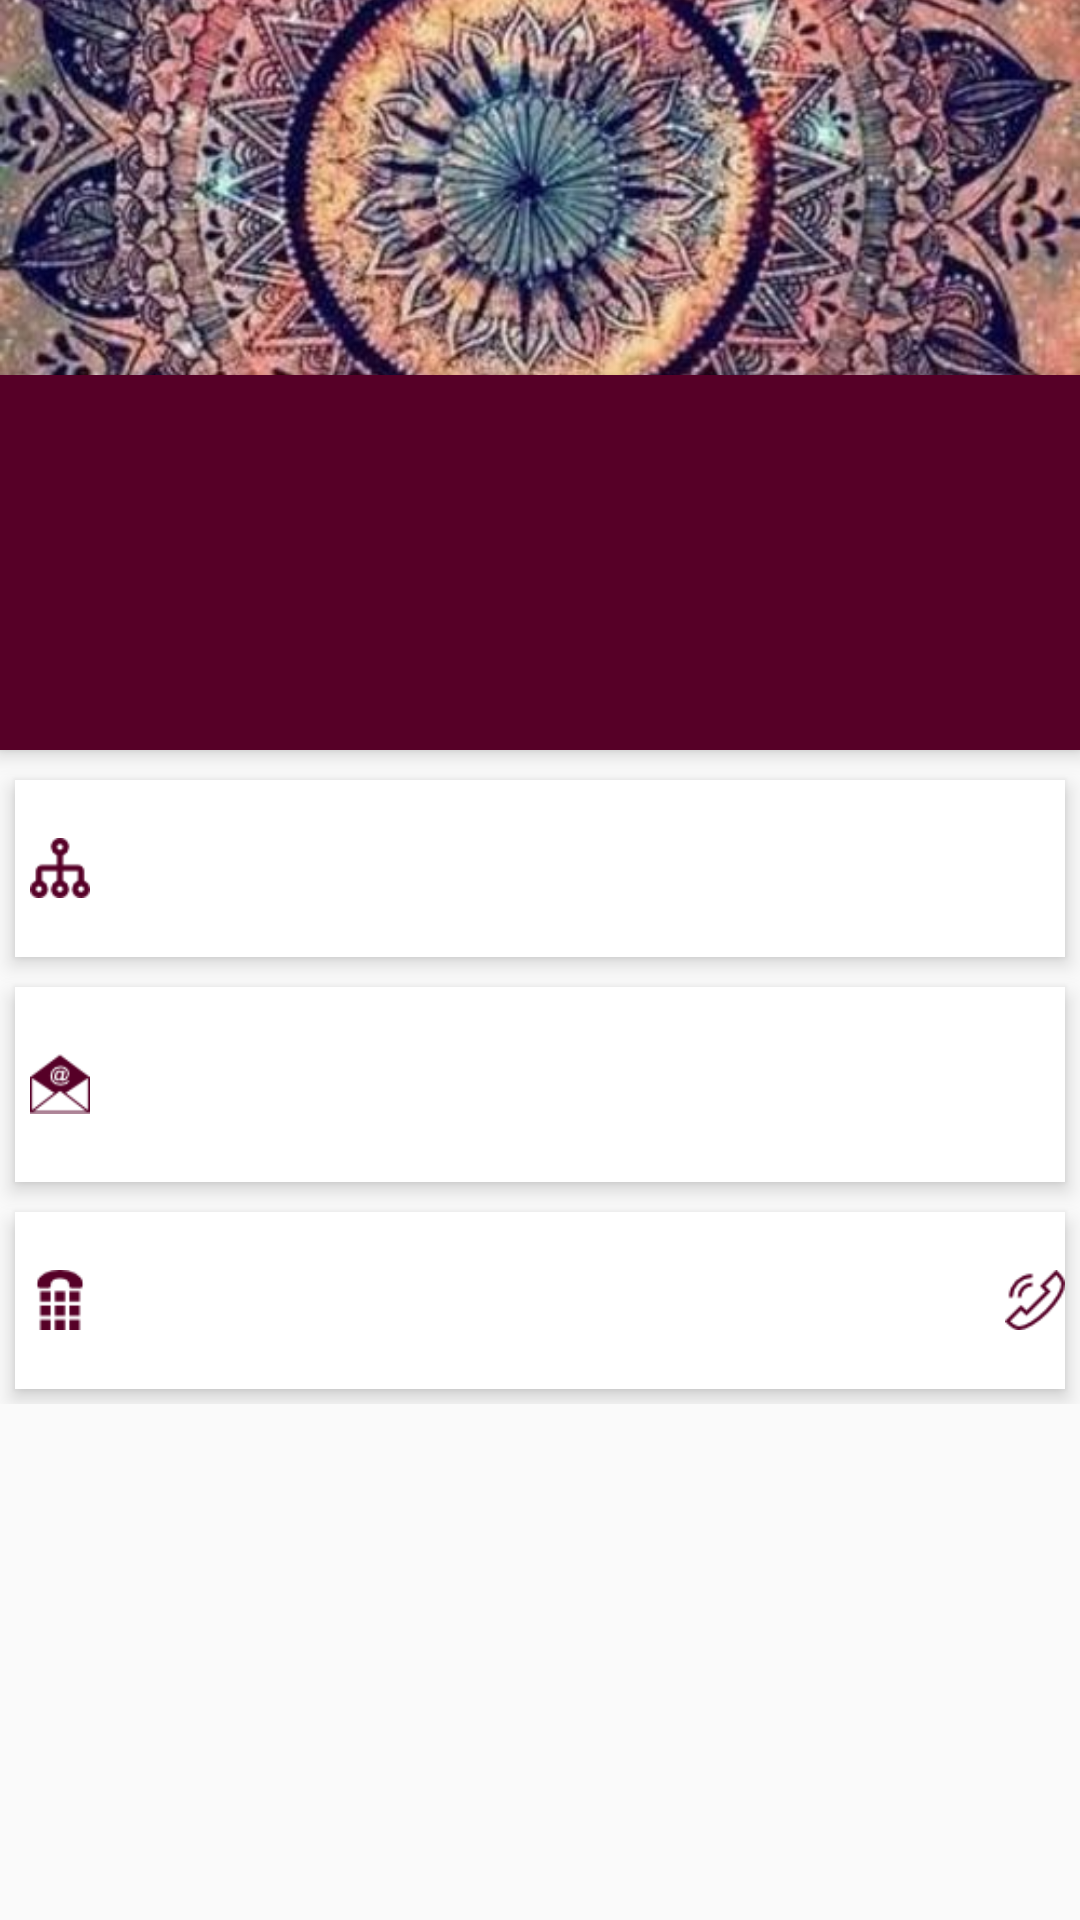

Here is an Android app screen rendered from its layout file. Give the layout XML and the strings, colors and styles it references.
<!-- AndroidManifest.xml: activity theme AppTheme -->
<!-- res/layout/details.xml -->
<?xml version="1.0" encoding="utf-8"?>
<FrameLayout xmlns:android="http://schemas.android.com/apk/res/android"
    xmlns:tools="http://schemas.android.com/tools"
    android:layout_width="match_parent"
    android:layout_height="match_parent"
    tools:context="com.sim.alzheimermate.Activities.DetailsActivity">

    
    

    <RelativeLayout
        android:layout_width="match_parent"
        android:layout_height="wrap_content">

        <ImageView
            android:id="@+id/header_cover_image"
            android:layout_width="match_parent"
            android:layout_height="125dp"
            android:contentDescription="@string/bg_header"
            android:scaleType="centerCrop"
            android:src="@drawable/bg5" />

        <ImageView
            android:id="@+id/image_details"
            android:layout_width="175dp"
            android:layout_height="175dp"
            android:layout_alignParentTop="true"
            android:layout_centerHorizontal="true"
            android:layout_marginTop="25dp"
            android:contentDescription="@string/profil_picture"
            android:elevation="5dp"
            android:padding="20dp"
            android:scaleType="centerCrop" />

        <RelativeLayout
            android:id="@+id/profile_layout"
            android:layout_width="match_parent"
            android:layout_height="125dp"
            android:layout_below="@+id/header_cover_image"
            android:background="@color/primaryDarkColor"
            android:elevation="4dp"
            android:paddingBottom="5dp"
            android:paddingTop="5dp">

            <TextView
                android:id="@+id/nom_prenom_details"
                android:layout_width="wrap_content"
                android:layout_height="wrap_content"
                android:layout_centerHorizontal="true"
                android:layout_marginTop="65dp"
                android:text=""
                android:textColor="#fff"
                android:textSize="24sp"
                android:textStyle="bold"

                />


        </RelativeLayout>


        <LinearLayout
            android:layout_width="fill_parent"
            android:layout_height="wrap_content"
            android:layout_below="@+id/profile_layout"
            android:layout_marginTop="5dp"
            android:orientation="vertical">

            <LinearLayout
                android:layout_width="match_parent"
                android:layout_height="wrap_content"
                android:layout_margin="5dp"
                android:background="@color/primaryTextColor"
                android:elevation="4dp">

                <ImageView
                    android:layout_width="20dp"
                    android:layout_height="20dp"
                    android:layout_gravity="center"
                    android:layout_margin="5dp"
                    android:contentDescription="@string/family_tree_logo"
                    android:src="@drawable/family_tree" />

                <TextView
                    android:id="@+id/lien_parente_details"
                    android:layout_width="fill_parent"
                    android:layout_height="wrap_content"
                    android:background="#fff"
                    android:clickable="false"
                    android:padding="20dp" />
            </LinearLayout>

            <LinearLayout
                android:layout_width="match_parent"
                android:layout_height="wrap_content"
                android:layout_margin="5dp"
                android:background="@color/primaryTextColor"
                android:elevation="4dp">

                <ImageView
                    android:layout_width="20dp"
                    android:layout_height="20dp"
                    android:layout_gravity="center"
                    android:layout_margin="5dp"
                    android:contentDescription="@string/email_logo"
                    android:src="@drawable/email" />

                <TextView
                    android:id="@+id/email_details"
                    android:layout_width="fill_parent"
                    android:layout_height="wrap_content"
                    android:layout_marginBottom="3dp"
                    android:layout_marginTop="3dp"
                    android:background="#fff"
                    android:clickable="false"
                    android:padding="20dp" />
            </LinearLayout>

            <RelativeLayout
                android:layout_width="match_parent"
                android:layout_height="wrap_content"
                android:layout_margin="5dp"
                android:background="@color/primaryTextColor"
                android:elevation="4dp">

                <ImageView
                    android:id="@+id/imageView2"
                    android:layout_width="20dp"
                    android:layout_height="20dp"
                    android:layout_alignParentStart="true"
                    android:layout_centerVertical="true"
                    android:layout_gravity="center"
                    android:layout_margin="5dp"
                    android:contentDescription="@string/phone_logo"
                    android:src="@drawable/phone_number" />

                <TextView
                    android:id="@+id/phone_number_details"
                    android:layout_width="fill_parent"
                    android:layout_height="wrap_content"
                    android:layout_centerVertical="true"
                    android:layout_gravity="center"
                    android:layout_marginEnd="5dp"
                    android:layout_toEndOf="@+id/imageView2"
                    android:clickable="false"
                    android:padding="20dp" />

                <Button
                    android:id="@+id/call_details"
                    android:layout_width="20dp"
                    android:layout_height="20dp"
                    android:layout_alignParentEnd="true"
                    android:layout_centerVertical="true"
                    android:layout_gravity="center|end"
                    android:layout_marginStart="5dp"
                    android:background="@drawable/phone_call" />

            </RelativeLayout>


        </LinearLayout>
    </RelativeLayout>
    

</FrameLayout>
<!-- resources referenced by this layout -->
<resources>
  <color name="primaryDarkColor">#560027</color>
  <color name="primaryTextColor">#ffffff</color>
  <!-- drawable bg5: jpg bitmap (drawable, 83590 bytes) -->
  <!-- drawable email: png bitmap (drawable, 1292 bytes) -->
  <!-- drawable family_tree: png bitmap (drawable, 853 bytes) -->
  <!-- drawable phone_call: png bitmap (drawable, 1207 bytes) -->
  <!-- drawable phone_number: png bitmap (drawable, 876 bytes) -->
  <string name="bg_header">bg_header</string>
  <string name="email_logo">email_logo</string>
  <string name="family_tree_logo">family tree logo</string>
  <string name="phone_logo">phone_logo</string>
  <string name="profil_picture">profil picture</string>
  <style name="AppTheme" parent="Theme.AppCompat.Light.DarkActionBar">
          
          <item name="colorPrimary">@color/colorPrimary</item>
          <item name="colorPrimaryDark">@color/colorPrimaryDark</item>
          <item name="colorAccent">@color/colorAccent</item>
          <item name="windowNoTitle">true</item>
          <item name="windowActionBar">false</item>
      </style>
  <color name="colorPrimary">#8c0032</color>
  <color name="colorPrimaryDark">#560027</color>
  <color name="colorAccent">#FF4081</color>
</resources>
